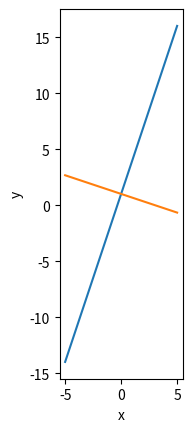

This figure's Python source:
# Почему прямые не кажутся перпендикулярными? (см.ролик)
import numpy as np
import matplotlib.pyplot as plt
import math

x = np.linspace(-5,5,21)
y = 3*x+1
y2 = (-1/3)*x+1
plt.plot(x,y)
plt.plot(x,y2)
plt.xlabel("x")
plt.ylabel("y")

plt.gca().set_aspect('equal')
plt.show()

# ОТВЕТ: прямые не кажутся перпендикулярными потому что шкалы осей отличаются пропорциональностью, т.е. отрезок на оси абсцисс в 2 единицы соответствует отрезку на ординат в 5 единиц.
# для того чтобы исправить этот момент необходиио перед вызовом .show() применить следующий код^
# plt.gca().set_aspect('equal')